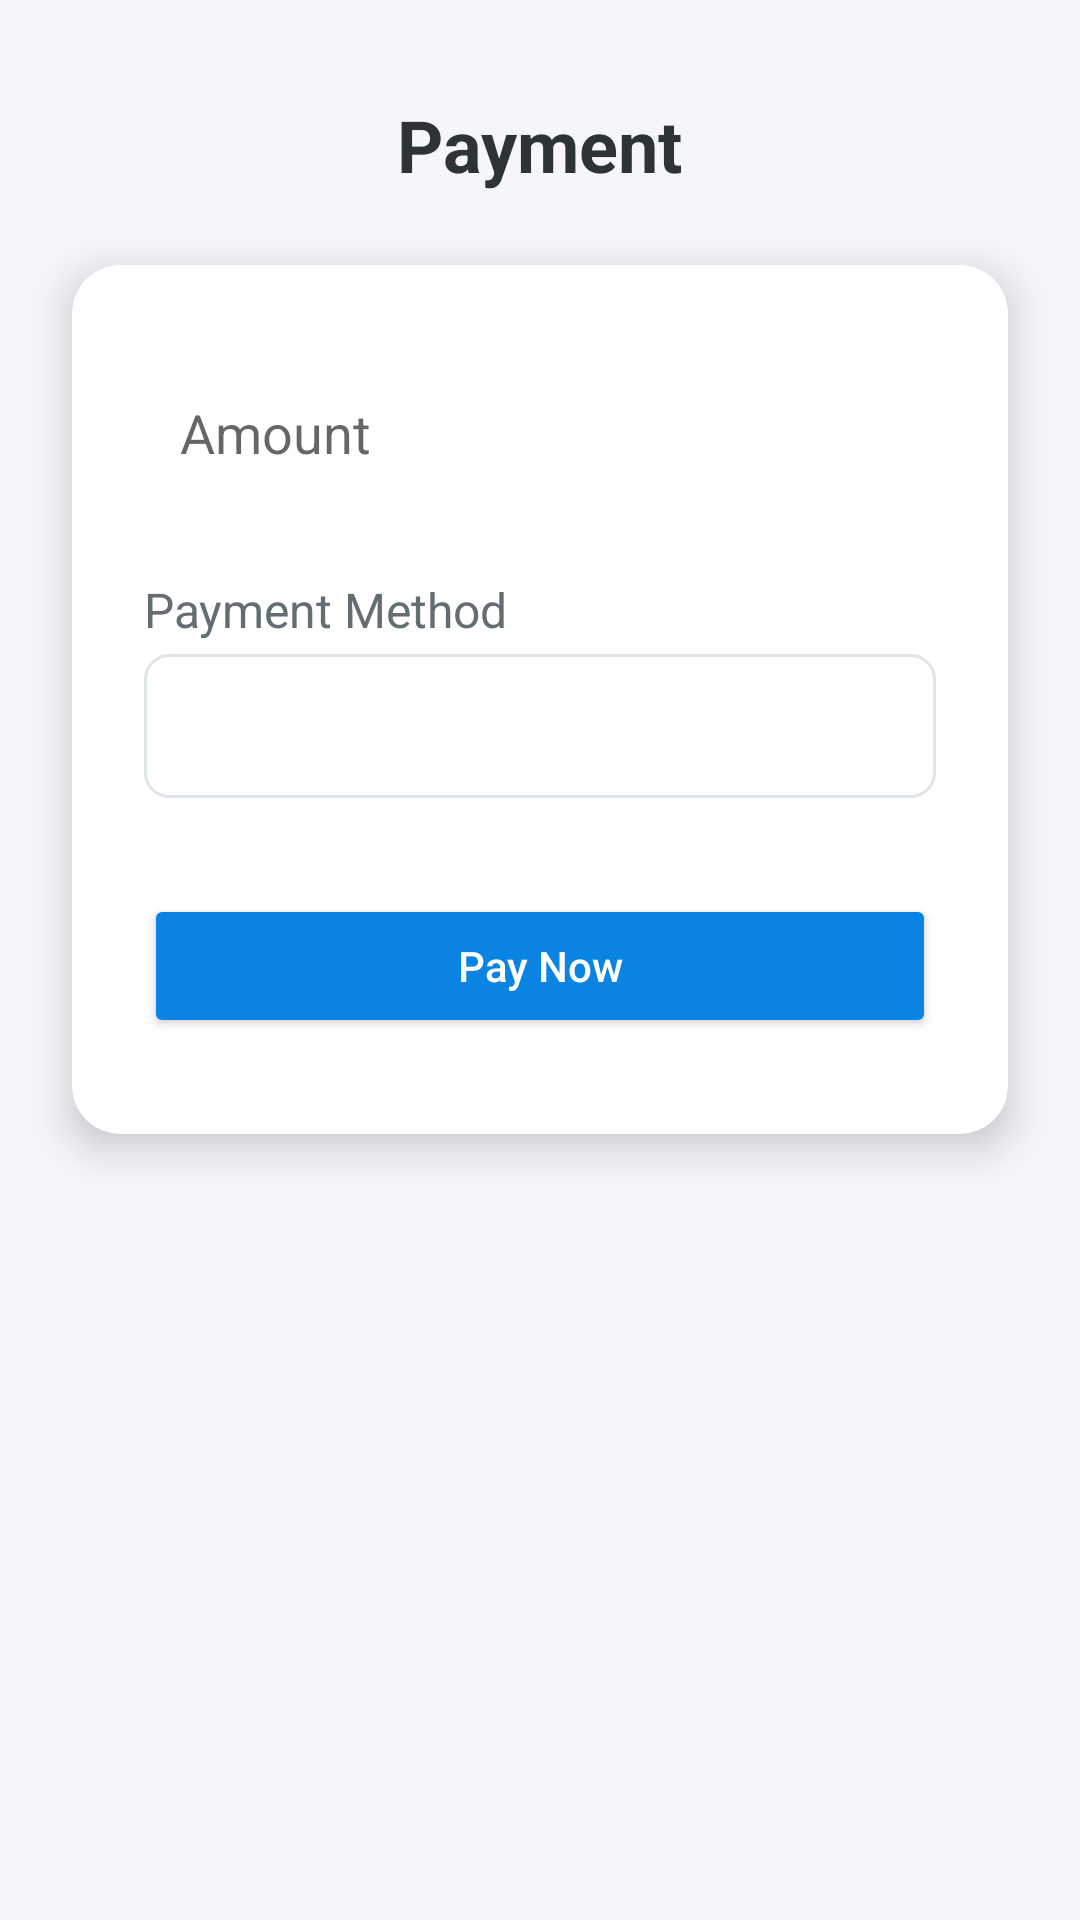

Produce the Android XML layout that renders to this screen, including the resource entries it uses.
<!-- AndroidManifest.xml: application theme Theme.MyApplication -->
<!-- res/layout/payment_activity.xml -->
<?xml version="1.0" encoding="utf-8"?>
<androidx.constraintlayout.widget.ConstraintLayout xmlns:android="http://schemas.android.com/apk/res/android"
    xmlns:app="http://schemas.android.com/apk/res-auto"
    android:layout_width="match_parent"
    android:layout_height="match_parent"
    android:background="#F5F6FA">

    <TextView
        android:id="@+id/tvPaymentTitle"
        android:layout_width="wrap_content"
        android:layout_height="wrap_content"
        android:text="Payment"
        android:textSize="24sp"
        android:textStyle="bold"
        android:textColor="#2D3436"
        app:layout_constraintTop_toTopOf="parent"
        app:layout_constraintStart_toStartOf="parent"
        app:layout_constraintEnd_toEndOf="parent"
        android:layout_marginTop="32dp"/>

    <androidx.cardview.widget.CardView
        android:id="@+id/cardPayment"
        android:layout_width="0dp"
        android:layout_height="wrap_content"
        app:cardCornerRadius="16dp"
        app:cardElevation="8dp"
        android:layout_margin="24dp"
        app:layout_constraintTop_toBottomOf="@id/tvPaymentTitle"
        app:layout_constraintStart_toStartOf="parent"
        app:layout_constraintEnd_toEndOf="parent">

        <LinearLayout
            android:layout_width="match_parent"
            android:layout_height="wrap_content"
            android:orientation="vertical"
            android:padding="24dp">

            <EditText
                android:id="@+id/etAmount"
                android:layout_width="match_parent"
                android:layout_height="48dp"
                android:hint="Amount"
                android:inputType="numberDecimal"
                android:background="@drawable/edittext_bg"
                android:padding="12dp"
                android:layout_marginTop="8dp"
                android:layout_marginBottom="16dp"/>

            <TextView
                android:layout_width="wrap_content"
                android:layout_height="wrap_content"
                android:text="Payment Method"
                android:textColor="#636e72"
                android:textSize="16sp"
                android:layout_marginTop="8dp"/>

            <Spinner
                android:id="@+id/spinnerPaymentMethod"
                android:layout_width="match_parent"
                android:layout_height="48dp"
                android:layout_marginTop="4dp"
                android:layout_marginBottom="16dp"
                android:background="@drawable/spinner_bg"/>

            <Button
                android:id="@+id/btnPay"
                android:layout_width="match_parent"
                android:layout_height="wrap_content"
                android:text="Pay Now"
                android:textAllCaps="false"
                android:backgroundTint="#0984e3"
                android:textColor="#fff"
                android:layout_marginTop="16dp"
                android:layout_marginBottom="8dp"
                android:elevation="2dp"/>
        </LinearLayout>
    </androidx.cardview.widget.CardView>

</androidx.constraintlayout.widget.ConstraintLayout>
<!-- resources referenced by this layout -->
<resources>
  <!-- drawable spinner_bg (drawable) -->
  <?xml version="1.0" encoding="utf-8"?>
  <shape xmlns:android="http://schemas.android.com/apk/res/android"
      android:shape="rectangle">
      <solid android:color="#ffffff" />
      <corners android:radius="8dp" />
      <stroke android:width="1dp" android:color="#dfe6e9" />
      <padding android:left="8dp" android:top="4dp" android:right="8dp" android:bottom="4dp" />
  </shape>
  <style name="Theme.MyApplication" parent="Theme.MaterialComponents.Light.NoActionBar">
          
          <item name="colorPrimary">@color/primary</item>
          <item name="colorPrimaryVariant">@color/primary_variant</item>
          <item name="colorOnPrimary">@color/white</item>
          
          <item name="colorSecondary">@color/teal_200</item>
          <item name="colorSecondaryVariant">@color/teal_700</item>
          <item name="colorOnSecondary">@color/black</item>
          
          <item name="android:statusBarColor">?attr/colorPrimaryVariant</item>
          
      </style>
  <color name="primary">#1976D2</color>
  <color name="primary_variant">#1565C0</color>
  <color name="white">#FFFFFF</color>
  <color name="teal_200">#03DAC5</color>
  <color name="teal_700">#018786</color>
  <color name="black">#000000</color>
</resources>
